Image classification data set "train" (AbulHasnatHridoy/Fungal-Diseases-of-tea-leaves on GitHub). Class labels (6): healthy, heliopeltis, red rust, red spider, sunlight scorching, thrips.

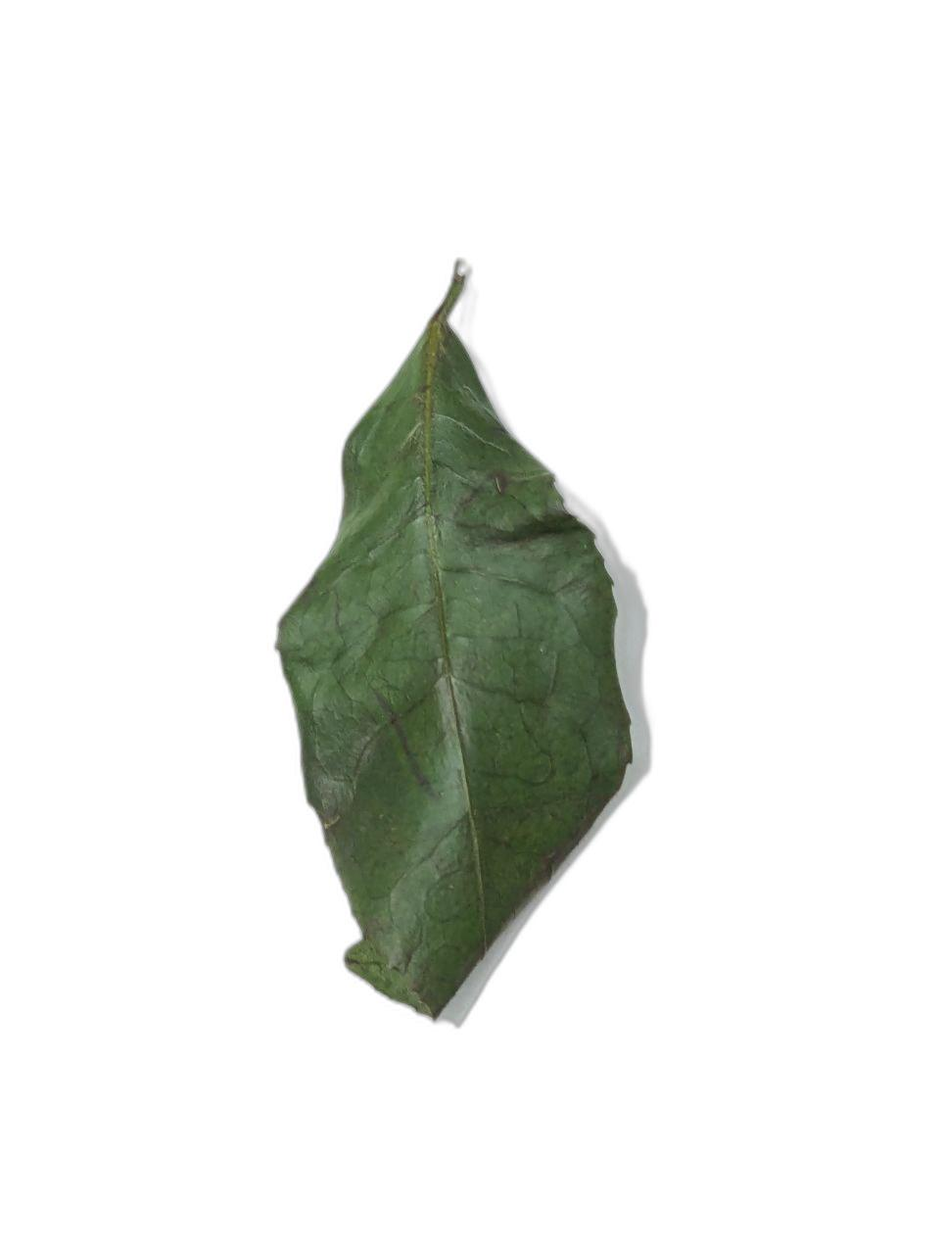
Label: thrips

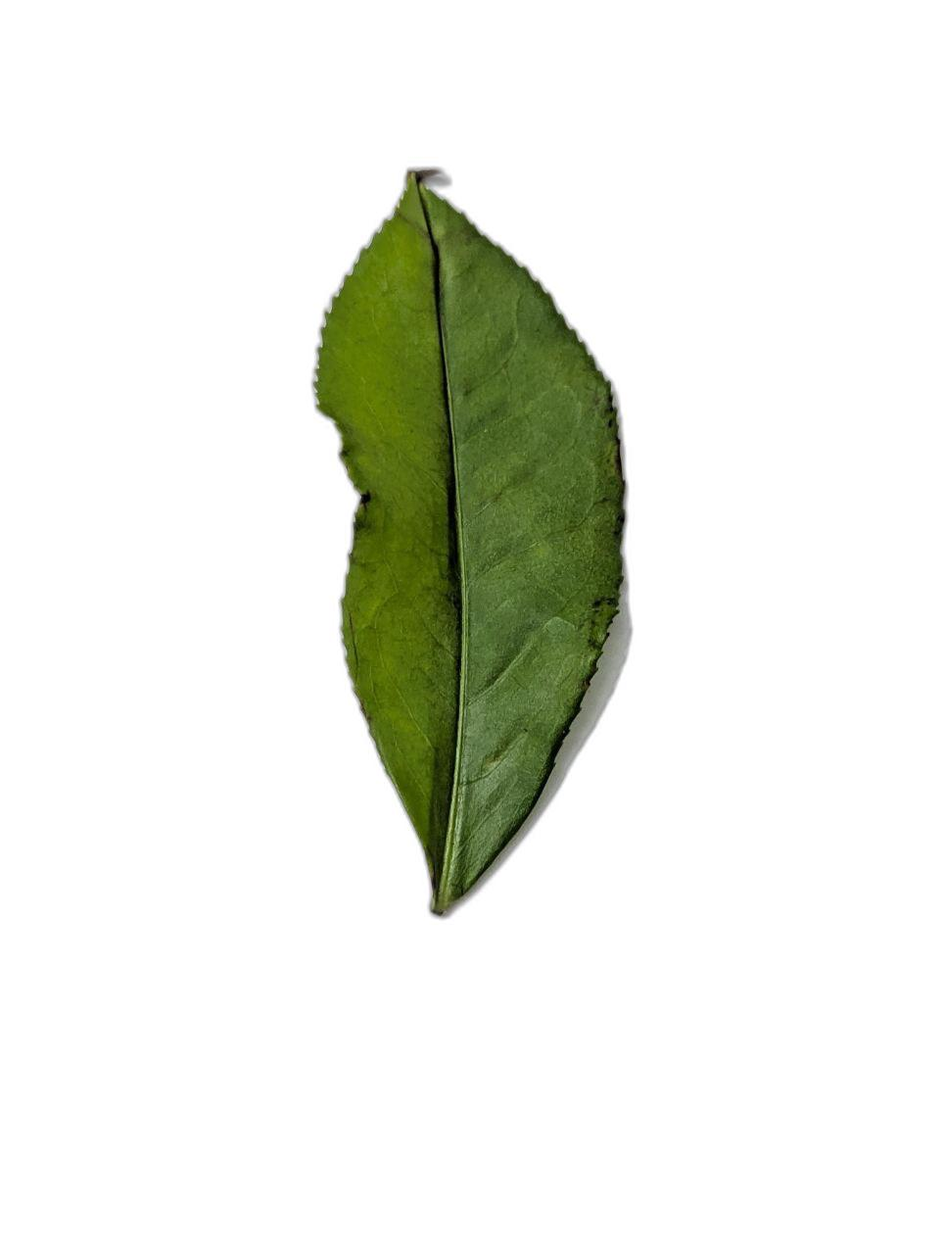
Label: heliopeltis

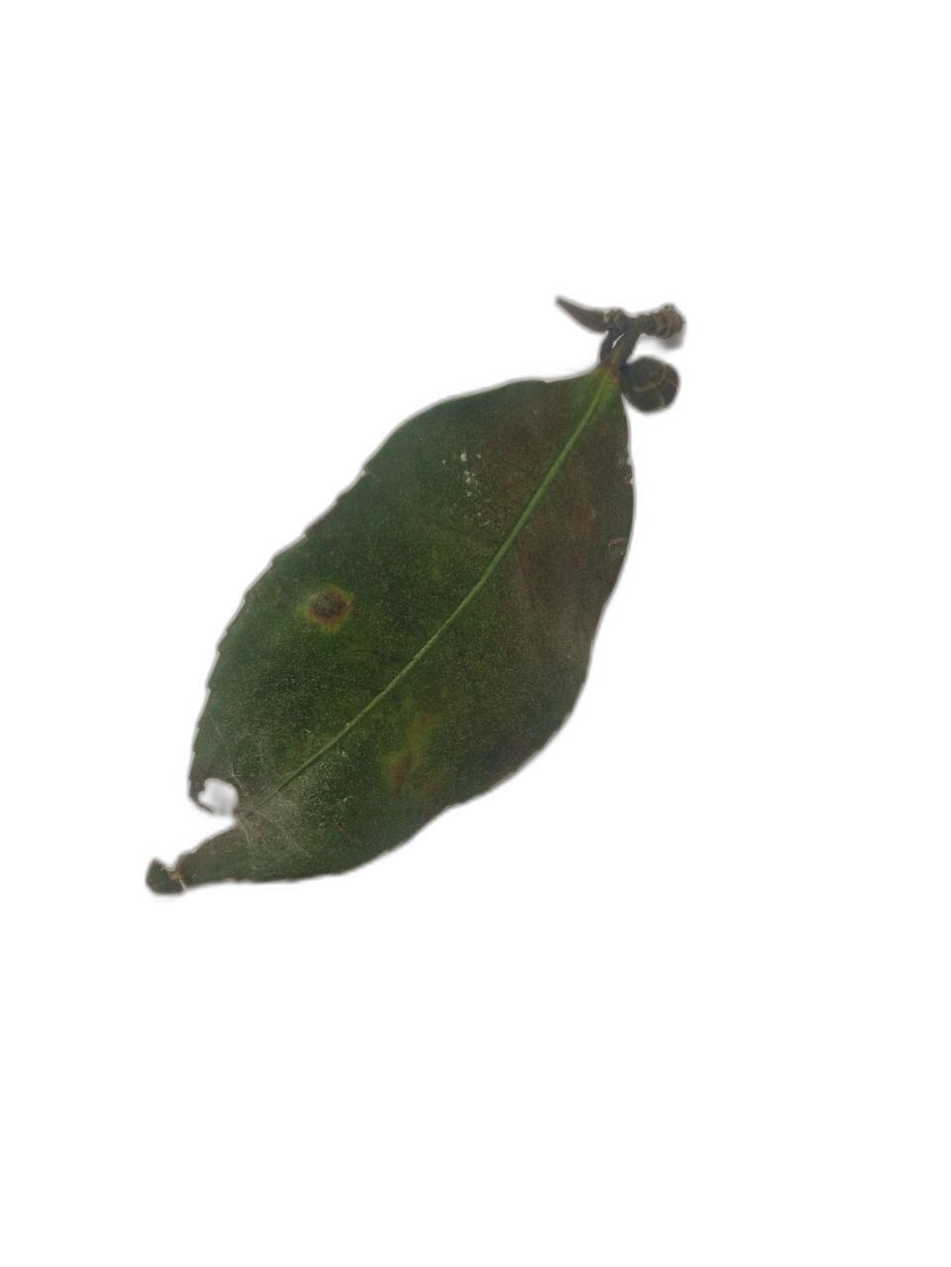
Label: sunlight scorching

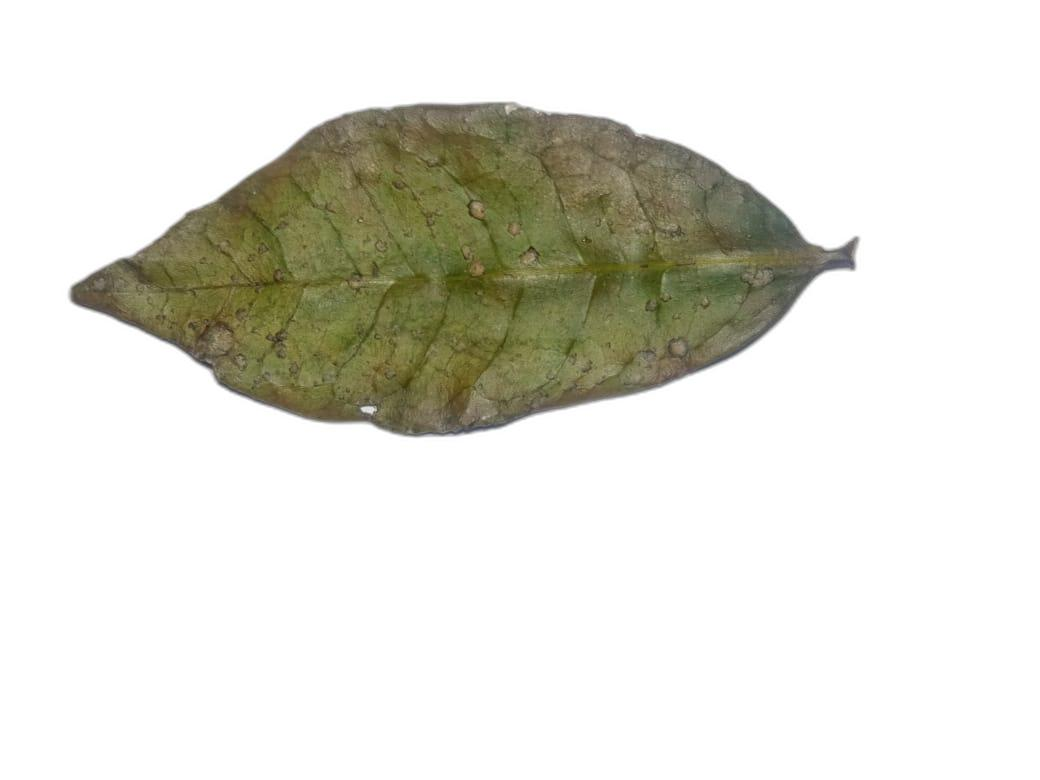
Label: red rust

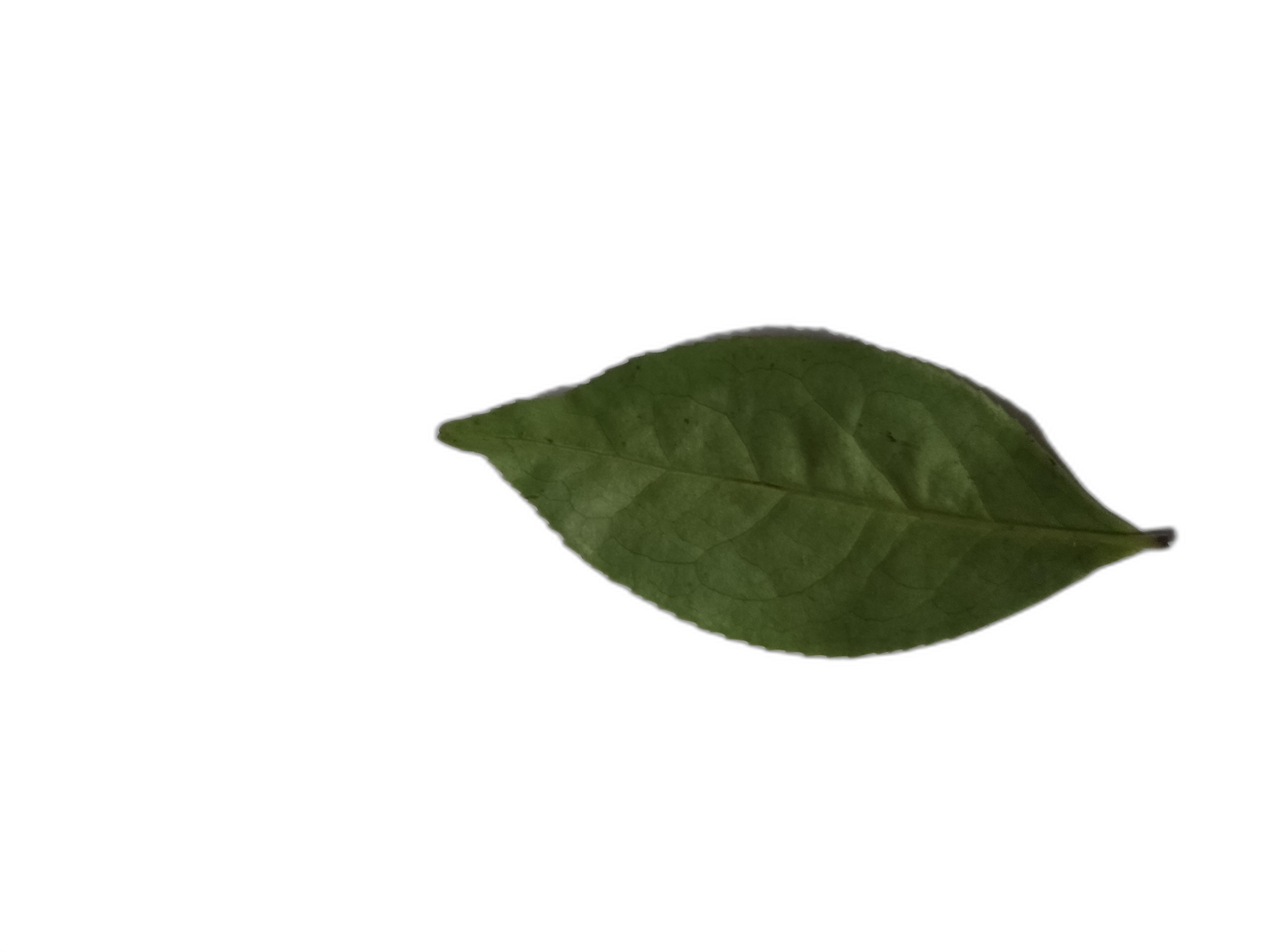
Label: healthy

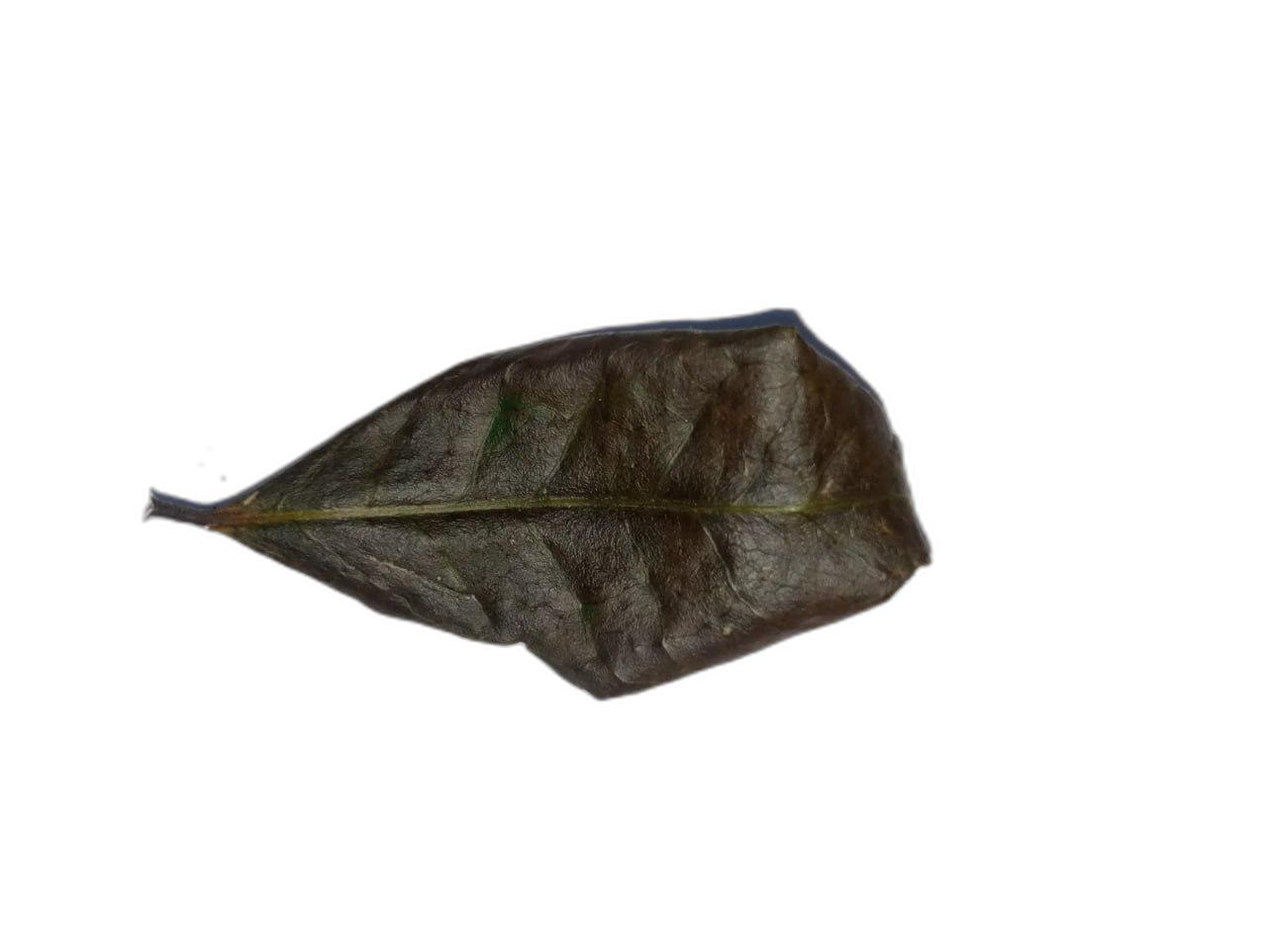
Label: sunlight scorching
